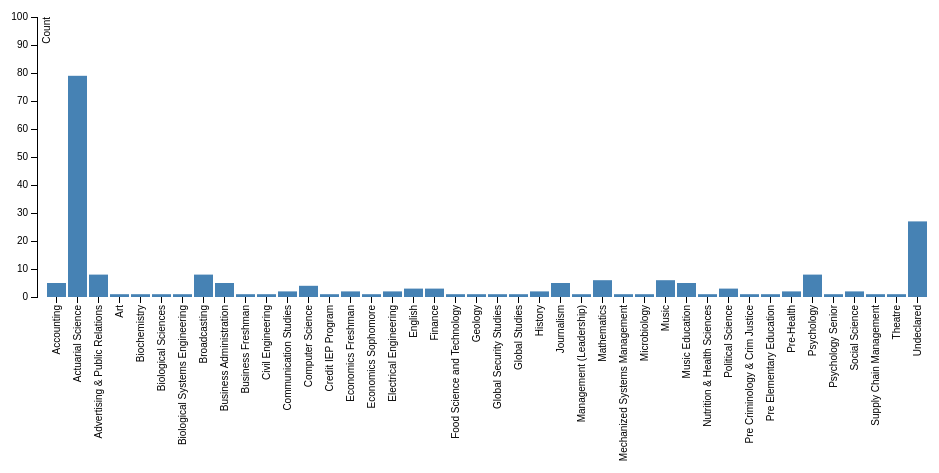
D3 v3 page, settled after 360 driven frames (6 s of simulated time); the page loaded 1 data file(s).



var margin = {top: 20, right: 20, bottom: 200, left: 40},
    width = 960 - margin.left - margin.right,
    height = 500 - margin.top - margin.bottom;

var x = d3.scale.ordinal()
    .rangeRoundBands([0, width], .1);

var y = d3.scale.linear()
    .range([height, 0]);

var xAxis = d3.svg.axis()
    .scale(x)
    .orient("bottom");

var yAxis = d3.svg.axis()
    .scale(y)
    .orient("left")
    .ticks(10);

var svg = d3.select("body").append("svg")
    .attr("width", width + margin.left + margin.right)
    .attr("height", height + margin.top + margin.bottom)
  .append("g")
    .attr("transform", "translate(" + margin.left + "," + margin.top + ")");

d3.csv("majorCounts.csv", type, function(error, data) {

  x.domain(data.map(function(d) { return d.major; }));
  y.domain([0, 100]); //d3.max(data, function(d) { return d.count; })]);

  svg.append("g")
      .attr("class", "x axis")
      .attr("transform", "translate(0," + height + ")")
      .call(xAxis)
     .selectAll("text")
      .style("text-anchor", "end")
      .attr("dx", "-.8em")
      .attr("dy", "-.55em")
      .attr("transform", "rotate(-90)" );

  svg.append("g")
      .attr("class", "y axis")
      .call(yAxis)
    .append("text")
      .attr("transform", "rotate(-90)")
      .attr("y", 6)
      .attr("dy", ".71em")
      .style("text-anchor", "end")
      .text("Count");

  svg.selectAll(".bar")
      .data(data)
    .enter().append("rect")
      .attr("class", "bar")
      .attr("x", function(d) { return x(d.major); })
      .attr("width", x.rangeBand())
      .attr("y", function(d) { return y(d.count); })
      .attr("height", function(d) { return height - y(d.count); });

});

function type(d) {
  d.frequency = +d.frequency;
  return d;
}



### data: majorCounts.csv
major, count
Accounting, 5
Actuarial Science, 79
Advertising & Public Relations, 8
Art, 1
Biochemistry, 1
Biological Sciences, 1
Biological Systems Engineering, 1
Broadcasting, 8
Business Administration, 5
Business Freshman, 1
Civil Engineering, 1
Communication Studies, 2
Computer Science, 4
Credit IEP Program, 1
Economics Freshman, 2
Economics Sophomore, 1
Electrical Engineering, 2
English, 3
Finance, 3
Food Science and Technology, 1
Geology, 1
Global Security Studies, 1
Global Studies, 1
History, 2
Journalism, 5
Management (Leadership), 1
Mathematics, 6
Mechanized Systems Management, 1
Microbiology, 1
Music, 6
Music Education, 5
Nutrition & Health Sciences, 1
Political Science, 3
Pre Criminology & Crim Justice, 1
Pre Elementary Education, 1
Pre-Health, 2
Psychology, 8
Psychology Senior, 1
Social Science, 2
Supply Chain Management, 1
Theatre, 1
Undeclared, 27